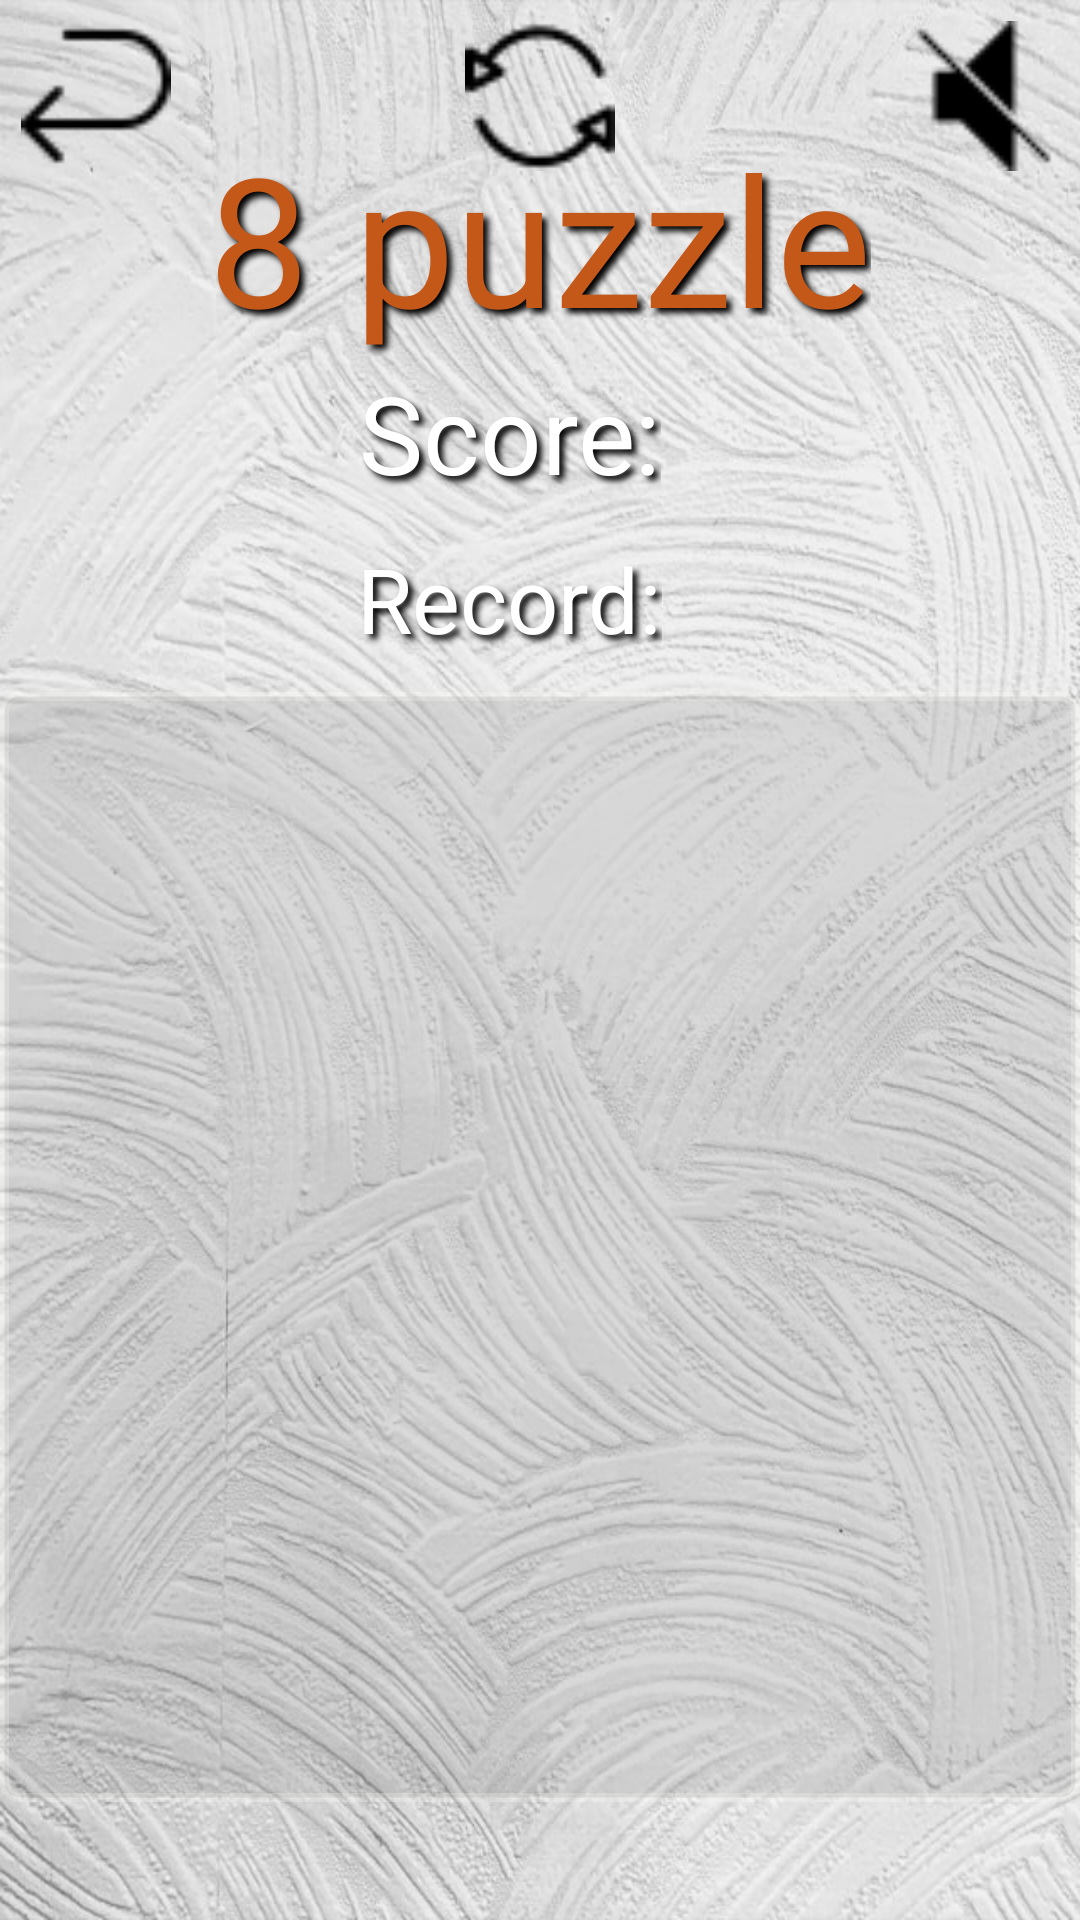

Reconstruct the res/layout file that produces this screen, plus the resources it refers to.
<!-- AndroidManifest.xml: application theme AppTheme -->
<!-- res/layout/activity_game9.xml -->
<?xml version="1.0" encoding="utf-8"?>
<RelativeLayout xmlns:android="http://schemas.android.com/apk/res/android"
    android:layout_width="match_parent"
    android:layout_height="match_parent"
    android:background="@drawable/background">

    <RelativeLayout
        android:layout_width="match_parent"
        android:layout_height="wrap_content"
        android:layout_gravity="end"
        android:orientation="horizontal"
        android:layout_margin="7dp"
        android:layout_marginBottom="10dp"
        android:layout_alignParentEnd="true">

        <ImageButton
            android:id="@+id/bBackMenu"
            android:background="@drawable/back"
            style="@style/bSettingStyle"
            android:contentDescription="@string/button"/>
        <ImageButton
            android:id="@+id/bSoundOffOn"
            android:background="@drawable/soundoff"
            style="@style/bSettingStyle"
            android:layout_alignParentEnd="true"
            android:contentDescription="@string/button"/>
        <ImageButton
            android:id="@+id/bNewGame"
            android:background="@drawable/restart"
            style="@style/bSettingStyle"
            android:layout_centerHorizontal="true"
            android:contentDescription="@string/button"/>
    </RelativeLayout>

    <LinearLayout
        android:layout_width="match_parent"
        android:layout_height="match_parent"
        android:layout_gravity="center"
        android:gravity="center"
        android:orientation="vertical">

        <TextView
            android:id="@+id/gameTitle8"
            android:text="@string/game8"
            style="@style/textPuzzleStyle"/>

        <LinearLayout
            android:orientation="horizontal"
            android:layout_width="wrap_content"
            android:layout_height="wrap_content"
            android:layout_gravity="center_horizontal"
            android:layout_marginBottom="10dp">

            <TextView
                android:id="@+id/tSScore"
                android:text="@string/Score"
                android:textSize="@dimen/textScore9"
                style="@style/textGameStyle9"/>
            <TextView
                android:id="@+id/tScore"
                android:textSize="@dimen/textScore9"
                style="@style/textGameStyle9"/>
        </LinearLayout>

        <LinearLayout
            android:orientation="horizontal"
            android:layout_width="wrap_content"
            android:layout_height="wrap_content"
            android:layout_gravity="center_horizontal"
            android:layout_marginBottom="10dp" >

            <TextView
                android:id="@+id/tBestSScore"
                android:text="@string/bestScore"
                android:textSize="@dimen/textBestScore9"
                style="@style/textGameStyle15" />
            <TextView
                android:id="@+id/tBestScore"
                android:textSize="@dimen/textBestScore9"
                style="@style/textGameStyle15" />
        </LinearLayout>

        <GridLayout
            android:layout_width="wrap_content"
            android:layout_height="wrap_content"
            android:layout_gravity="center"
            android:columnCount="3"
            android:rowCount="3"
            android:background="@drawable/grid_border">

            <ImageButton
                android:id="@+id/b900"
                android:layout_row="0"
                android:layout_column="0"
                style="@style/gridBGameStyle9"
                android:layout_marginEnd="@dimen/button_margin"
                android:contentDescription="@string/button"
                android:layout_marginStart="@dimen/button_margin_border"
                android:layout_marginTop="@dimen/button_margin_border"/>
            <ImageButton
                android:id="@+id/b901"
                android:layout_row="0"
                android:layout_column="1"
                style="@style/gridBGameStyle9"
                android:layout_marginEnd="@dimen/button_margin"
                android:contentDescription="@string/button"
                android:layout_marginTop="@dimen/button_margin_border"/>
            <ImageButton
                android:id="@+id/b902"
                android:layout_row="0"
                android:layout_column="2"
                style="@style/gridBGameStyle9"
                android:layout_marginEnd="@dimen/button_margin_border"
                android:contentDescription="@string/button"
                android:layout_marginTop="@dimen/button_margin_border"/>

            <ImageButton
                android:id="@+id/b910"
                android:layout_row="1"
                android:layout_column="0"
                style="@style/gridBGameStyle9"
                android:layout_marginEnd="@dimen/button_margin"
                android:layout_marginTop="@dimen/button_margin"
                android:layout_marginStart="@dimen/button_margin_border"
                android:contentDescription="@string/button"/>
            <ImageButton
                android:id="@+id/b911"
                android:layout_row="1"
                android:layout_column="1"
                style="@style/gridBGameStyle9"
                android:layout_marginEnd="@dimen/button_margin"
                android:layout_marginTop="@dimen/button_margin"
                android:contentDescription="@string/button"/>
            <ImageButton
                android:id="@+id/b912"
                android:layout_row="1"
                android:layout_column="2"
                style="@style/gridBGameStyle9"
                android:layout_marginEnd="@dimen/button_margin_border"
                android:layout_marginTop="@dimen/button_margin"
                android:contentDescription="@string/button"/>

            <ImageButton
                android:id="@+id/b920"
                android:layout_row="2"
                android:layout_column="0"
                style="@style/gridBGameStyle9"
                android:layout_marginEnd="@dimen/button_margin"
                android:layout_marginTop="@dimen/button_margin"
                android:layout_marginStart="@dimen/button_margin_border"
                android:contentDescription="@string/button"
                android:layout_marginBottom="@dimen/button_margin_border"
                />
            <ImageButton
                android:id="@+id/b921"
                android:layout_row="2"
                android:layout_column="1"
                style="@style/gridBGameStyle9"
                android:layout_marginEnd="@dimen/button_margin"
                android:layout_marginTop="@dimen/button_margin"
                android:contentDescription="@string/button"
                android:layout_marginBottom="@dimen/button_margin_border"
                />
            <ImageButton
                android:id="@+id/b922"
                android:layout_row="2"
                android:layout_column="2"
                style="@style/gridBGameStyle9"
                android:layout_marginEnd="@dimen/button_margin_border"
                android:layout_marginTop="@dimen/button_margin"
                android:layout_marginBottom="@dimen/button_margin_border"
                android:contentDescription="@string/button"/>
        </GridLayout>

    </LinearLayout>
</RelativeLayout>
<!-- resources referenced by this layout -->
<resources>
  <dimen name="button_margin">5dp</dimen>
  <dimen name="button_margin_border">15dp</dimen>
  <dimen name="textBestScore9">30sp</dimen>
  <dimen name="textScore9">36sp</dimen>
  <!-- drawable back: png bitmap (drawable, 440 bytes) -->
  <!-- drawable background: jpg bitmap (drawable-v24, 120167 bytes) -->
  <!-- drawable grid_border (drawable) -->
  <?xml version="1.0" encoding="utf-8"?>
  <shape
      xmlns:android="http://schemas.android.com/apk/res/android"
      android:shape="rectangle">
  
      <stroke
          android:width="3dp"
          android:color="#36FFFCFA" />
      <corners android:radius="5dp" />
      <gradient
          android:type="linear"
          android:angle="90"
          android:startColor="#1B191818"
          android:endColor="#1B191818"/>
  
  </shape>
  <!-- drawable restart: png bitmap (drawable, 650 bytes) -->
  <!-- drawable soundoff: png bitmap (drawable, 495 bytes) -->
  <string name="Score">Score: </string>
  <string name="bestScore">Record: </string>
  <string name="button">button</string>
  <string name="game8">8 puzzle</string>
  <style name="bSettingStyle">
          <item name="android:layout_width">@dimen/buttonSettings</item>
          <item name="android:layout_height">@dimen/buttonSettings</item>
      </style>
  <style name="gridBGameStyle9">
          <item name="android:layout_width">@dimen/bGameSize9</item>
          <item name="android:layout_height">@dimen/bGameSize9</item>
          <item name="android:background">@android:color/transparent</item>
      </style>
  <style name="textGameStyle15">
          <item name="android:layout_width">wrap_content</item>
          <item name="android:layout_height">wrap_content</item>
          <item name="android:textColor">@color/White</item>
          <item name="android:shadowColor">@color/Black</item>
          <item name="android:shadowDx">5</item>
          <item name="android:shadowDy">5</item>
          <item name="android:shadowRadius">5</item>
          <item name="android:layout_gravity">center_horizontal</item>
          <item name="android:layout_marginBottom">1dp</item>
          <item name="android:layout_marginRight">10dp</item>
      </style>
  <style name="textGameStyle9">
          <item name="android:layout_width">wrap_content</item>
          <item name="android:layout_height">wrap_content</item>
          <item name="android:textColor">@color/White</item>
          <item name="android:shadowColor">@color/Black</item>
          <item name="android:shadowDx">5</item>
          <item name="android:shadowDy">5</item>
          <item name="android:shadowRadius">5</item>
          <item name="android:layout_gravity">center_horizontal</item>
          <item name="android:layout_marginBottom">1dp</item>
          <item name="android:layout_marginRight">10dp</item>
      </style>
  <style name="textPuzzleStyle">
          <item name="android:layout_width">wrap_content</item>
          <item name="android:layout_height">wrap_content</item>
          <item name="android:textColor">@color/Wood</item>
          <item name="android:textSize">@dimen/Pyatnashki</item>
          <item name="android:shadowColor">@color/Black</item>
          <item name="android:shadowDx">5</item>
          <item name="android:shadowDy">5</item>
          <item name="android:shadowRadius">5</item>
          <item name="android:layout_gravity">center_horizontal</item>
          <item name="android:layout_marginBottom">1dp</item>
      </style>
  <style name="AppTheme" parent="Theme.AppCompat.Light.NoActionBar">
          <item name="android:windowNoTitle">true</item>
          <item name="android:windowActionBar">false</item>
          <item name="android:windowFullscreen">true</item>
          <item name="android:windowContentOverlay">@null</item>
  
          
      </style>
  <dimen name="buttonSettings">50dp</dimen>
  <dimen name="bGameSize9">110dp</dimen>
  <color name="White">#fff</color>
  <color name="Black">#ff000000</color>
  <color name="Wood">#C45818</color>
  <dimen name="Pyatnashki">60sp</dimen>
</resources>
